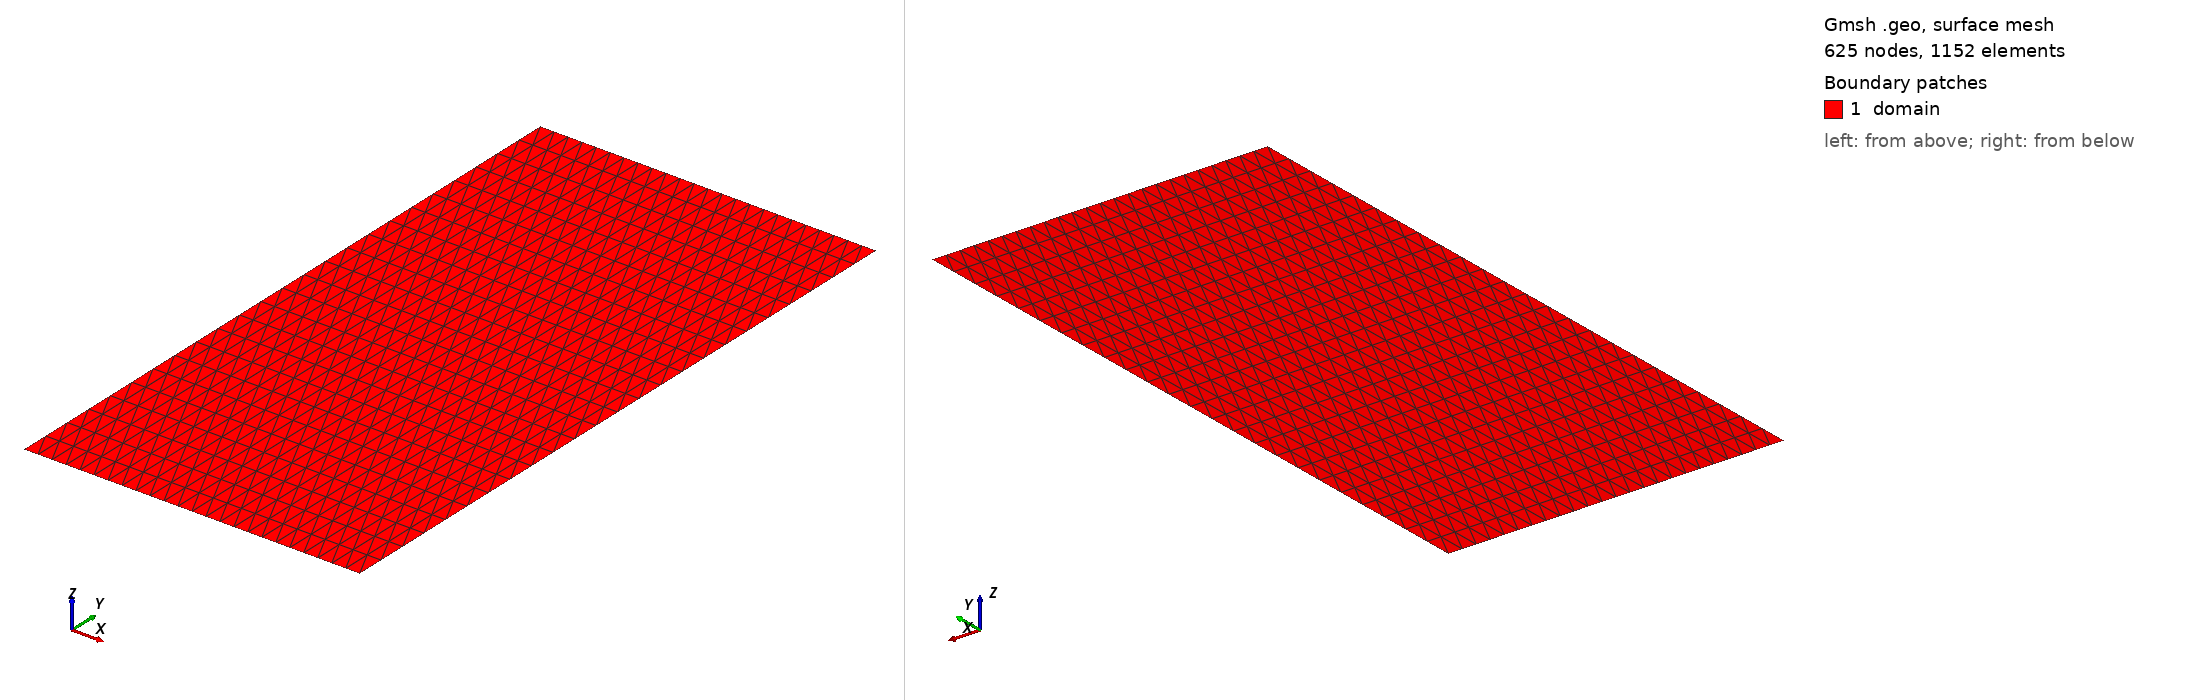

Gmsh geometry script, surface-meshed: 625 nodes, 1152 surface elements. Boundary patches (legend numbers): 1 domain. Left view from above one corner, right view from below the opposite corner. Legend entries are the model's physical surfaces. The drawing asked Gmsh for element sizes between 1% and 20% of the model's largest extent; the script's own settings can give other sizes.

=== mesh.geo (drawn) ===
cl__1 = 1e+22;
Point(1) = {-2, -1, 0, cl__1};
Point(2) = {-1.5, -1, 0, cl__1};
Point(3) = {-1.5, 0, 0, cl__1};
Point(4) = {-2, 0, 0, cl__1};
Line(1) = {1, 2};
Transfinite Curve {1} = 25 Using Progression 1;
Line(2) = {2, 3};
Transfinite Curve {2} = 25 Using Progression 1;
Line(3) = {3, 4};
Transfinite Curve {3} = 25 Using Progression 1;
Line(4) = {4, 1};
Transfinite Curve {4} = 25 Using Progression 1;
Curve Loop(1) = {1, 2, 3, 4};
Plane Surface(1) = {1};
Transfinite Surface {1};
Physical Curve("left") = {4};
Physical Curve("right") = {2};
Physical Curve("bottom") = {1};
Physical Curve("top") = {3};
Physical Surface("domain") = {1};
